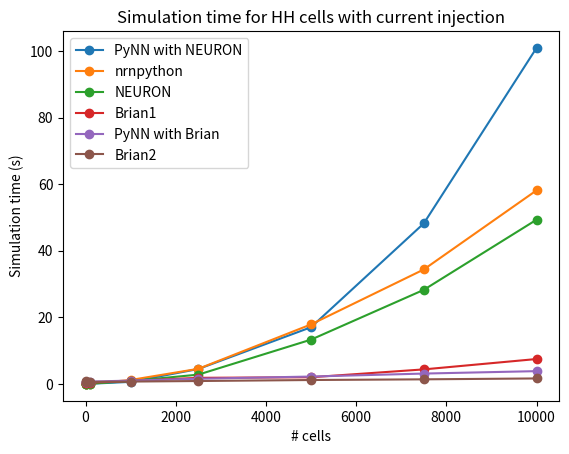

Here is the Python script that generated this plot:
import matplotlib.pyplot as plt

cell_counts = [1, 10, 100, 1000, 2500, 5000, 7500, 10000]

brian1_times = [0.302291154861, 0.379788160324, 0.391832828522, 0.903788089752,
                1.83653998375, 2.0131649971, 4.37163209915, 7.48405313492]

brian2_times = [0.875889062881, 0.597356081009, 0.624230623245, 0.713934898376,
                0.879640102386, 1.18146181107, 1.38487792015, 1.65139698982]

nrnpython_times = [0.00740194320679, 0.013386964798, 0.0886888504028, 1.19363594055,
                4.5442340374, 17.884016037, 34.3799350262, 58.1359779835]

pynn_with_neuron_times = [0.0153019428253, 0.0120878219604, 0.0598411560059,
                0.625998020172, 4.48564004898, 17.0399720669, 48.2111821175,
                100.903879881]

pynn_with_brian_times = [0.678803920746, 0.721149206161, 0.709685087204, 1.00566506386,
                1.56717896461, 2.22348117828, 3.11689376831, 3.84528875351]

neuron_times = [0.02, 0.03, 0.09, 0.86, 2.8, 13.31, 28.26, 49.32]

# In order of speed from slowest to fastest
plt.plot(cell_counts, pynn_with_neuron_times, '-o', label='PyNN with NEURON')
plt.plot(cell_counts, nrnpython_times, '-o', label='nrnpython')
plt.plot(cell_counts, neuron_times, '-o', label='NEURON')
plt.plot(cell_counts, brian1_times, '-o', label='Brian1')
plt.plot(cell_counts, pynn_with_brian_times, '-o', label='PyNN with Brian')
plt.plot(cell_counts, brian2_times, '-o', label='Brian2')

plt.xlabel("# cells")
plt.ylabel("Simulation time (s)")
plt.title("Simulation time for HH cells with current injection")
plt.legend()

plt.show()
